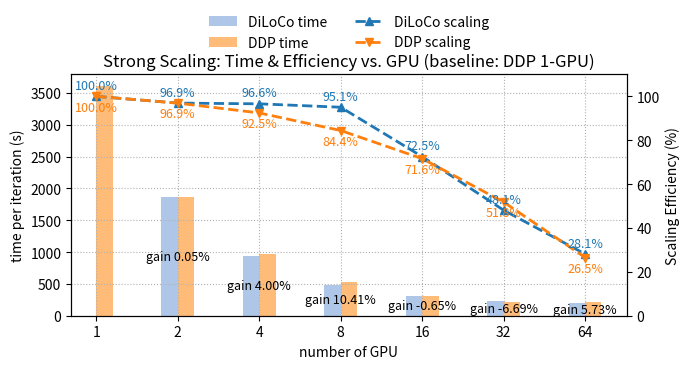

Reproduce this figure in Python.
# add subgroup size as we add gpus.

import numpy as np
import matplotlib.pyplot as plt

dark_orange = "#1f77b4"  # (蓝) 用于 DiLoCo 线
light_orange = "#aec7e8"

dark_blue = "#ff7f0e"    # (橙) 用于 DDP 线
light_blue = "#ffbb78"

# 1) 增加 1-GPU
gpu_labels = [1, 2, 4, 8, 16, 32, 64]
x = list(range(len(gpu_labels)))

# --- 时间数据（秒） ---
# DiLoCo data
times_algo1_bars = np.array([np.nan, 1861.7886363636364, 934.178, 474.708, 311.108, 234.548, 200.624])
# DiLoCo data, but at gpu == 1 set to ddp
times_algo1_line = np.array([3609.904  , 1861.7886363636364, 934.178, 474.708, 311.108, 234.548, 200.624])

# DDP
times_algo2 = np.array([3609.904  ,1862.034, 976.172, 534.426, 315.076, 217.684, 212.59])

# Momentum Produce
times_algo3 = np.array([np.nan,1855.0140000000001, 978.35,567.848, 371.376, 222.04, 205.056])

times_algo1_bars = times_algo1_bars*0.9 + times_algo3*0.1

# --- 效率统一以 “DDP 1-GPU(1897.917s)” 为基准 ---
G0 = gpu_labels[0]   # 1
T0 = times_algo2[0]  # DDP 1-GPU

def calc_eff(times, gpus, T0, G0=1):
    eff = []
    for t, G in zip(times, gpus):
        if t is None or (isinstance(t, float) and not np.isfinite(t)):
            eff.append(np.nan)
        else:
            eff.append((T0 * G0) / (t * G) * 100.0)
    return eff

eff_1 = calc_eff(times_algo1_line, gpu_labels, T0, G0)  
eff_2 = calc_eff(times_algo2,       gpu_labels, T0, G0)

fig, ax_time = plt.subplots(figsize=(7,4))

# 柱状图：时间（每次迭代）
width = 0.20
bars1 = ax_time.bar([i - width/2 for i in x], times_algo1_bars, width, label='DiLoCo time', color=light_orange)
bars2 = ax_time.bar([i + width/2 for i in x], times_algo2,      width, label='DDP time',    color=light_blue)

ax_time.set_xlabel('number of GPU')
ax_time.set_ylabel('time per iteration (s)')
ax_time.set_xticks(x)
ax_time.set_xticklabels(gpu_labels)
ax_time.grid(True, which='both', axis='both', linestyle=':')

# 双轴：效率（“scaling”）
ax_eff = ax_time.twinx()
l3, = ax_eff.plot(x, eff_1, marker='^', linestyle='--', linewidth=2, label='DiLoCo scaling', color=dark_orange)
l4, = ax_eff.plot(x, eff_2, marker='v', linestyle='--', linewidth=2, label='DDP scaling',    color=dark_blue)
ax_eff.set_ylabel('Scaling Efficiency (%)')
ax_eff.set_ylim(0, 110)

# 合并图例
lines = [bars1, bars2, l3, l4]
labels = [l.get_label() for l in lines]
ax_time.legend(lines, labels, loc='upper center', bbox_to_anchor=(0.5, 1.3), ncol=2, frameon=False)
plt.title('Strong Scaling: Time & Efficiency vs. GPU (baseline: DDP 1-GPU)')
plt.tight_layout()

# 标注效率（跳过 NaN）
for xi, yi in zip(x, eff_1):
    if np.isfinite(yi):
        ax_eff.text(xi, yi + 2, f"{yi:.1f}%", ha='center', va='bottom', color=dark_orange, fontsize=9)

for xi, yi in zip(x, eff_2):
    if np.isfinite(yi):
        ax_eff.text(xi, yi - 2, f"{yi:.1f}%", ha='center', va='top', color=dark_blue, fontsize=9)

# 组内文本：用单词“gain”替换 speedup（DDP 相对 DiLoCo 的百分比；若任一为 NaN 则跳过）
for xi, t1, t2 in zip(x, times_algo1_bars, times_algo2):
    if np.isfinite(t1) and np.isfinite(t2):
        gain = (t2 / t1 - 1) * 100
        y = (t2 + t1) / 4
        ax_time.text(xi, y, f"gain {gain:.2f}%", ha='center', va='center', fontsize=9, color='black')

plt.savefig("benchmark_medium_vista.png", dpi=200)
